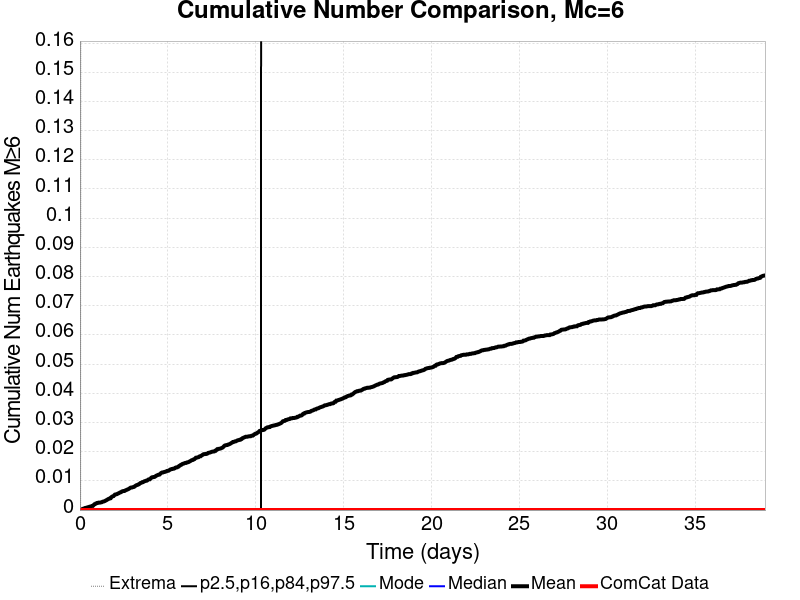

The file beside this chart, header and first rows:
Time (days), ComCat Data, Simulation Mean, Simulation Median, Simulation Mode, Simulation Minimum, Simulation Maximum, 2.5 %-ile, 16 %-ile, 84 %-ile, 97.5 %-ile
0.0, 0.0, 0.0, 0.0, 0.0, 0.0, 0.0, 0.0, 0.0, 0.0, 0.0
0.03901, 0.0, 0.0, 0.0, 0.0, 0.0, 0.0, 0.0, 0.0, 0.0, 0.0
0.07802, 0.0, 1.0387452E-4, 0.0, 0.0, 0.0, 1.0, 0.0, 0.0, 0.0, 0.0
0.117, 0.0, 2.596863E-4, 0.0, 0.0, 0.0, 1.0, 0.0, 0.0, 0.0, 0.0
0.156, 0.0, 4.1549807E-4, 0.0, 0.0, 0.0, 1.0, 0.0, 0.0, 0.0, 0.0
0.1951, 0.0, 4.6743534E-4, 0.0, 0.0, 0.0, 1.0, 0.0, 0.0, 0.0, 0.0
0.2341, 0.0, 5.193726E-4, 0.0, 0.0, 0.0, 1.0, 0.0, 0.0, 0.0, 0.0
0.2731, 0.0, 6.7518436E-4, 0.0, 0.0, 0.0, 1.0, 0.0, 0.0, 0.0, 0.0
0.3121, 0.0, 7.2712166E-4, 0.0, 0.0, 0.0, 1.0, 0.0, 0.0, 0.0, 0.0
0.3511, 0.0, 7.790589E-4, 0.0, 0.0, 0.0, 1.0, 0.0, 0.0, 0.0, 0.0
0.3901, 0.0, 8.3099614E-4, 0.0, 0.0, 0.0, 1.0, 0.0, 0.0, 0.0, 0.0
0.4291, 0.0, 9.348707E-4, 0.0, 0.0, 0.0, 1.0, 0.0, 0.0, 0.0, 0.0
0.4681, 0.0, 9.86808E-4, 0.0, 0.0, 0.0, 1.0, 0.0, 0.0, 0.0, 0.0
0.5071, 0.0, 0.001039, 0.0, 0.0, 0.0, 1.0, 0.0, 0.0, 0.0, 0.0
0.5461, 0.0, 0.001143, 0.0, 0.0, 0.0, 1.0, 0.0, 0.0, 0.0, 0.0
0.5852, 0.0, 0.001195, 0.0, 0.0, 0.0, 1.0, 0.0, 0.0, 0.0, 0.0
0.6242, 0.0, 0.001246, 0.0, 0.0, 0.0, 1.0, 0.0, 0.0, 0.0, 0.0
0.6632, 0.0, 0.00135, 0.0, 0.0, 0.0, 1.0, 0.0, 0.0, 0.0, 0.0
0.7022, 0.0, 0.001454, 0.0, 0.0, 0.0, 1.0, 0.0, 0.0, 0.0, 0.0
0.7412, 0.0, 0.001454, 0.0, 0.0, 0.0, 1.0, 0.0, 0.0, 0.0, 0.0
0.7802, 0.0, 0.001714, 0.0, 0.0, 0.0, 1.0, 0.0, 0.0, 0.0, 0.0
0.8192, 0.0, 0.001974, 0.0, 0.0, 0.0, 1.0, 0.0, 0.0, 0.0, 0.0
0.8582, 0.0, 0.002026, 0.0, 0.0, 0.0, 1.0, 0.0, 0.0, 0.0, 0.0
0.8972, 0.0, 0.002233, 0.0, 0.0, 0.0, 1.0, 0.0, 0.0, 0.0, 0.0
0.9362, 0.0, 0.002285, 0.0, 0.0, 0.0, 2.0, 0.0, 0.0, 0.0, 0.0
0.9753, 0.0, 0.002441, 0.0, 0.0, 0.0, 2.0, 0.0, 0.0, 0.0, 0.0
1.014, 0.0, 0.002441, 0.0, 0.0, 0.0, 2.0, 0.0, 0.0, 0.0, 0.0
1.053, 0.0, 0.002545, 0.0, 0.0, 0.0, 2.0, 0.0, 0.0, 0.0, 0.0
1.092, 0.0, 0.002545, 0.0, 0.0, 0.0, 2.0, 0.0, 0.0, 0.0, 0.0
1.131, 0.0, 0.002545, 0.0, 0.0, 0.0, 2.0, 0.0, 0.0, 0.0, 0.0
1.17, 0.0, 0.002597, 0.0, 0.0, 0.0, 2.0, 0.0, 0.0, 0.0, 0.0
1.209, 0.0, 0.002649, 0.0, 0.0, 0.0, 2.0, 0.0, 0.0, 0.0, 0.0
1.248, 0.0, 0.002701, 0.0, 0.0, 0.0, 2.0, 0.0, 0.0, 0.0, 0.0
1.287, 0.0, 0.002857, 0.0, 0.0, 0.0, 2.0, 0.0, 0.0, 0.0, 0.0
1.326, 0.0, 0.002908, 0.0, 0.0, 0.0, 2.0, 0.0, 0.0, 0.0, 0.0
1.365, 0.0, 0.00296, 0.0, 0.0, 0.0, 2.0, 0.0, 0.0, 0.0, 0.0
1.404, 0.0, 0.003064, 0.0, 0.0, 0.0, 2.0, 0.0, 0.0, 0.0, 0.0
1.443, 0.0, 0.003168, 0.0, 0.0, 0.0, 2.0, 0.0, 0.0, 0.0, 0.0
1.482, 0.0, 0.003324, 0.0, 0.0, 0.0, 2.0, 0.0, 0.0, 0.0, 0.0
1.521, 0.0, 0.003428, 0.0, 0.0, 0.0, 2.0, 0.0, 0.0, 0.0, 0.0
1.56, 0.0, 0.003584, 0.0, 0.0, 0.0, 2.0, 0.0, 0.0, 0.0, 0.0
1.599, 0.0, 0.003739, 0.0, 0.0, 0.0, 2.0, 0.0, 0.0, 0.0, 0.0
1.638, 0.0, 0.003843, 0.0, 0.0, 0.0, 2.0, 0.0, 0.0, 0.0, 0.0
1.677, 0.0, 0.003895, 0.0, 0.0, 0.0, 2.0, 0.0, 0.0, 0.0, 0.0
1.716, 0.0, 0.004103, 0.0, 0.0, 0.0, 2.0, 0.0, 0.0, 0.0, 0.0
1.755, 0.0, 0.004103, 0.0, 0.0, 0.0, 2.0, 0.0, 0.0, 0.0, 0.0
1.794, 0.0, 0.004467, 0.0, 0.0, 0.0, 2.0, 0.0, 0.0, 0.0, 0.0
1.833, 0.0, 0.004622, 0.0, 0.0, 0.0, 2.0, 0.0, 0.0, 0.0, 0.0
1.872, 0.0, 0.004726, 0.0, 0.0, 0.0, 2.0, 0.0, 0.0, 0.0, 0.0
1.911, 0.0, 0.004778, 0.0, 0.0, 0.0, 2.0, 0.0, 0.0, 0.0, 0.0
1.951, 0.0, 0.005038, 0.0, 0.0, 0.0, 3.0, 0.0, 0.0, 0.0, 0.0
1.99, 0.0, 0.005298, 0.0, 0.0, 0.0, 3.0, 0.0, 0.0, 0.0, 0.0
2.029, 0.0, 0.00535, 0.0, 0.0, 0.0, 3.0, 0.0, 0.0, 0.0, 0.0
2.068, 0.0, 0.005401, 0.0, 0.0, 0.0, 3.0, 0.0, 0.0, 0.0, 0.0
2.107, 0.0, 0.005453, 0.0, 0.0, 0.0, 3.0, 0.0, 0.0, 0.0, 0.0
2.146, 0.0, 0.005609, 0.0, 0.0, 0.0, 3.0, 0.0, 0.0, 0.0, 0.0
2.185, 0.0, 0.005713, 0.0, 0.0, 0.0, 3.0, 0.0, 0.0, 0.0, 0.0
2.224, 0.0, 0.005817, 0.0, 0.0, 0.0, 3.0, 0.0, 0.0, 0.0, 0.0
2.263, 0.0, 0.005973, 0.0, 0.0, 0.0, 3.0, 0.0, 0.0, 0.0, 0.0
2.302, 0.0, 0.006077, 0.0, 0.0, 0.0, 3.0, 0.0, 0.0, 0.0, 0.0
... 940 more rows
